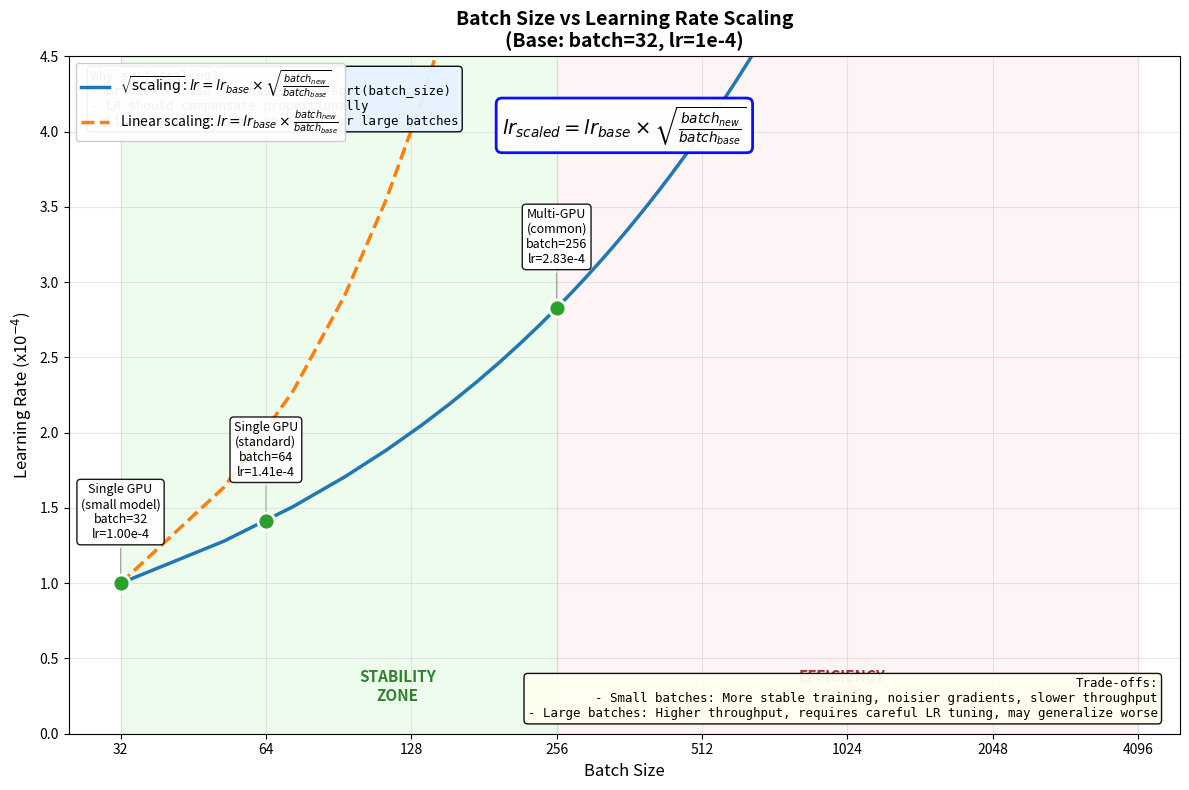

Write Python code to recreate this figure. (Note: this script raises an exception after producing the figure.)
#!/usr/bin/env python3
"""
Batch Size vs Learning Rate Scaling
Shows the relationship: lr_scaled = lr_base * sqrt(batch_new / batch_base)
Marks common configurations and includes efficiency vs stability annotations
"""

import numpy as np
import matplotlib.pyplot as plt
from pathlib import Path

# Configuration
BASE_BATCH = 32
BASE_LR = 1e-4
BATCH_SIZES = np.array([32, 64, 128, 256, 512, 1024, 2048, 4096])

# Calculate scaled learning rates using square root scaling
def sqrt_scaling(batch_new, batch_base, lr_base):
    return lr_base * np.sqrt(batch_new / batch_base)

def linear_scaling(batch_new, batch_base, lr_base):
    return lr_base * (batch_new / batch_base)

lr_sqrt = sqrt_scaling(BATCH_SIZES, BASE_BATCH, BASE_LR)
lr_linear = linear_scaling(BATCH_SIZES, BASE_BATCH, BASE_LR)

# Dense points for smooth curves
batch_dense = np.linspace(32, 4096, 200)
lr_sqrt_dense = sqrt_scaling(batch_dense, BASE_BATCH, BASE_LR)
lr_linear_dense = linear_scaling(batch_dense, BASE_BATCH, BASE_LR)

# Create figure
fig, ax = plt.subplots(figsize=(12, 8))

# Color scheme
colors = {
    'sqrt': '#1f77b4',      # Blue
    'linear': '#ff7f0e',    # Orange
    'points': '#2ca02c',    # Green
    'stability': '#90EE90',
    'efficiency': '#FFB6C1',
}

# Plot curves
ax.plot(batch_dense, lr_sqrt_dense * 1e4, color=colors['sqrt'], linewidth=2.5,
        label=r'$\sqrt{\text{scaling}}$: $lr = lr_{base} \times \sqrt{\frac{batch_{new}}{batch_{base}}}$')
ax.plot(batch_dense, lr_linear_dense * 1e4, color=colors['linear'], linewidth=2.5, linestyle='--',
        label=r'Linear scaling: $lr = lr_{base} \times \frac{batch_{new}}{batch_{base}}$')

# Mark common configurations
common_configs = {
    32: 'Single GPU\n(small model)',
    64: 'Single GPU\n(standard)',
    256: 'Multi-GPU\n(common)',
    1024: 'Large scale\n(8+ GPUs)',
}

for batch, label in common_configs.items():
    lr = sqrt_scaling(batch, BASE_BATCH, BASE_LR) * 1e4
    ax.scatter([batch], [lr], color=colors['points'], s=150, zorder=5, edgecolors='white', linewidths=2)

    # Offset for label positioning
    y_offset = 0.3 if batch < 500 else 0.5
    ax.annotate(f'{label}\nbatch={batch}\nlr={lr:.2f}e-4',
                xy=(batch, lr),
                xytext=(batch, lr + y_offset),
                fontsize=9, ha='center',
                bbox=dict(boxstyle='round', facecolor='white', alpha=0.9),
                arrowprops=dict(arrowstyle='-', color='gray', lw=0.5))

# Shade regions for efficiency vs stability trade-off
# Stability region (smaller batches)
ax.axvspan(32, 256, alpha=0.15, color=colors['stability'], zorder=0)
# Efficiency region (larger batches)
ax.axvspan(256, 4096, alpha=0.15, color=colors['efficiency'], zorder=0)

# Region labels
ax.text(120, 0.2, 'STABILITY\nZONE', fontsize=11, ha='center', va='bottom',
        color='darkgreen', fontweight='bold', alpha=0.8)
ax.text(1000, 0.2, 'EFFICIENCY\nZONE', fontsize=11, ha='center', va='bottom',
        color='darkred', fontweight='bold', alpha=0.8)

# Add trade-off annotations
tradeoffs = """
Trade-offs:
- Small batches: More stable training, noisier gradients, slower throughput
- Large batches: Higher throughput, requires careful LR tuning, may generalize worse
"""

ax.text(0.98, 0.02, tradeoffs.strip(), transform=ax.transAxes, fontsize=9,
        verticalalignment='bottom', ha='right', fontfamily='monospace',
        bbox=dict(boxstyle='round', facecolor='#fffff0', alpha=0.95))

# Why sqrt scaling annotation
why_sqrt = """
Why sqrt scaling?
- Gradient noise decreases as 1/sqrt(batch_size)
- LR should compensate proportionally
- Linear scaling often unstable for large batches
"""

ax.text(0.02, 0.98, why_sqrt.strip(), transform=ax.transAxes, fontsize=9,
        verticalalignment='top', fontfamily='monospace',
        bbox=dict(boxstyle='round', facecolor='#e6f2ff', alpha=0.95))

# Formatting
ax.set_xlabel('Batch Size', fontsize=12)
ax.set_ylabel('Learning Rate (x10$^{-4}$)', fontsize=12)
ax.set_title('Batch Size vs Learning Rate Scaling\n(Base: batch=32, lr=1e-4)',
             fontsize=14, fontweight='bold')

ax.set_xscale('log', base=2)
ax.set_xticks(BATCH_SIZES)
ax.set_xticklabels([str(b) for b in BATCH_SIZES])

ax.set_xlim(25, 5000)
ax.set_ylim(0, 4.5)

ax.legend(loc='upper left', fontsize=10, framealpha=0.95)
ax.grid(True, alpha=0.3, which='both')

# Add formula prominently
formula = r'$lr_{scaled} = lr_{base} \times \sqrt{\frac{batch_{new}}{batch_{base}}}$'
ax.text(0.5, 0.93, formula, transform=ax.transAxes, fontsize=14,
        ha='center', va='top',
        bbox=dict(boxstyle='round', facecolor='white', alpha=0.95, edgecolor='blue', linewidth=2))

plt.tight_layout()

# Save
output_path = Path(__file__).parent.parent / 'images' / 'batch_size_lr_scaling.png'
plt.savefig(output_path, dpi=150, bbox_inches='tight', facecolor='white')
plt.close()

print(f"Saved: {output_path}")
